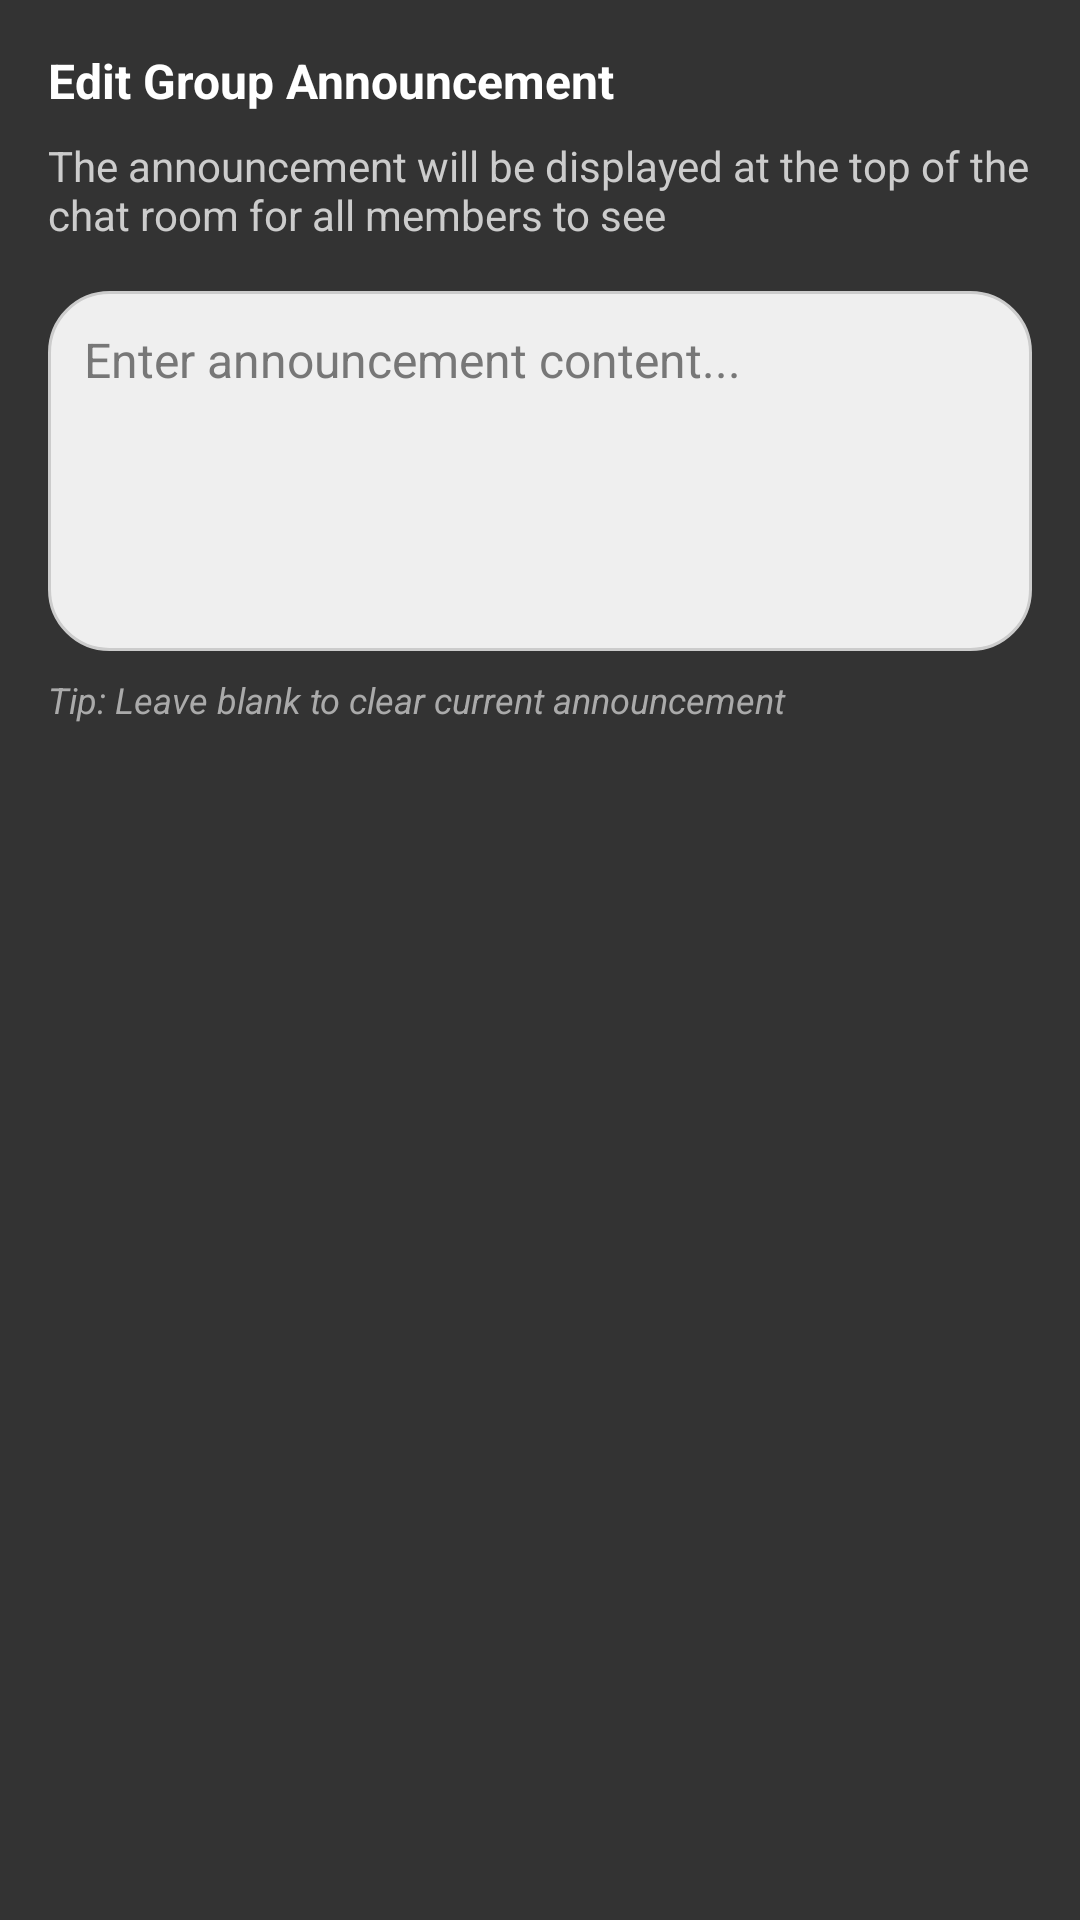

Layout XML and referenced resources for this Android screen:
<!-- AndroidManifest.xml: application theme Theme.HKUers -->
<!-- res/layout/dialog_announcement.xml -->
<?xml version="1.0" encoding="utf-8"?>
<LinearLayout xmlns:android="http://schemas.android.com/apk/res/android"
    android:layout_width="match_parent"
    android:layout_height="wrap_content"
    android:orientation="vertical"
    android:padding="16dp"
    android:background="#333333">

    <TextView
        android:layout_width="match_parent"
        android:layout_height="wrap_content"
        android:text="Edit Group Announcement"
        android:textColor="#FFFFFF"
        android:textSize="16sp"
        android:textStyle="bold" />

    <TextView
        android:layout_width="match_parent"
        android:layout_height="wrap_content"
        android:layout_marginTop="8dp"
        android:text="The announcement will be displayed at the top of the chat room for all members to see"
        android:textColor="#CCCCCC"
        android:textSize="14sp" />

    <EditText
        android:id="@+id/etAnnouncement"
        android:layout_width="match_parent"
        android:layout_height="wrap_content"
        android:layout_marginTop="16dp"
        android:background="@drawable/bg_edit_text_rounded"
        android:gravity="top"
        android:hint="Enter announcement content..."
        android:inputType="textMultiLine"
        android:minHeight="120dp"
        android:padding="12dp"
        android:textColor="#333333"
        android:textColorHint="#777777"
        android:textSize="16sp" />

    <TextView
        android:layout_width="match_parent"
        android:layout_height="wrap_content"
        android:layout_marginTop="8dp"
        android:text="Tip: Leave blank to clear current announcement"
        android:textColor="#AAAAAA"
        android:textSize="12sp"
        android:textStyle="italic" />

</LinearLayout>
<!-- resources referenced by this layout -->
<resources>
  <!-- drawable bg_edit_text_rounded (drawable) -->
  <?xml version="1.0" encoding="utf-8"?>
  <shape xmlns:android="http://schemas.android.com/apk/res/android">
      <solid android:color="#EFEFEF" />
      <corners android:radius="20dp" />
      <stroke android:color="#CCCCCC" android:width="1dp" />
  </shape>
  <color name="primary">#0073E6</color>
  <color name="primary_variant">#004881</color>
  <color name="white">#FFFFFF</color>
  <color name="secondary">#6750A4</color>
  <color name="secondary_variant">#4F378B</color>
  <color name="surface">#FAFAFA</color>
  <color name="on_surface">#1C1B1F</color>
  <color name="background">#FAFAFA</color>
  <color name="on_background">#1C1B1F</color>
  <color name="error">#F44336</color>
  <color name="on_error">#FFFFFF</color>
  <style name="TextAppearance.HKUers.HeadlineLarge" parent="TextAppearance.Material3.HeadlineLarge">
          <item name="fontFamily">sans-serif</item>
          <item name="android:fontFamily">sans-serif</item>
          <item name="android:textSize">30sp</item>
          <item name="android:textStyle">bold</item>
      </style>
  <style name="TextAppearance.HKUers.HeadlineSmall" parent="TextAppearance.Material3.HeadlineSmall">
          <item name="fontFamily">sans-serif</item>
          <item name="android:fontFamily">sans-serif</item>
          <item name="android:textSize">20sp</item>
          <item name="android:textStyle">bold</item>
      </style>
  <style name="TextAppearance.HKUers.BodyLarge" parent="TextAppearance.Material3.BodyLarge">
          <item name="fontFamily">sans-serif</item>
          <item name="android:fontFamily">sans-serif</item>
          <item name="android:textSize">16sp</item>
      </style>
  <style name="TextAppearance.HKUers.BodyMedium" parent="TextAppearance.Material3.BodyMedium">
          <item name="fontFamily">sans-serif</item>
          <item name="android:fontFamily">sans-serif</item>
          <item name="android:textSize">14sp</item>
      </style>
  <style name="TextAppearance.HKUers.BodySmall" parent="TextAppearance.Material3.BodySmall">
          <item name="fontFamily">sans-serif</item>
          <item name="android:fontFamily">sans-serif</item>
          <item name="android:textSize">12sp</item>
      </style>
  <style name="TextAppearance.HKUers.LabelLarge" parent="TextAppearance.Material3.LabelLarge">
          <item name="fontFamily">sans-serif-medium</item>
          <item name="android:fontFamily">sans-serif-medium</item>
          <item name="android:textSize">14sp</item>
      </style>
  <style name="TextAppearance.HKUers.LabelMedium" parent="TextAppearance.Material3.LabelMedium">
          <item name="fontFamily">sans-serif-medium</item>
          <item name="android:fontFamily">sans-serif-medium</item>
          <item name="android:textSize">12sp</item>
      </style>
  <style name="TextAppearance.HKUers.LabelSmall" parent="TextAppearance.Material3.LabelSmall">
          <item name="fontFamily">sans-serif-medium</item>
          <item name="android:fontFamily">sans-serif-medium</item>
          <item name="android:textSize">10sp</item>
      </style>
  <style name="ShapeAppearance.HKUers.SmallComponent" parent="ShapeAppearance.Material3.SmallComponent">
          <item name="cornerFamily">rounded</item>
          <item name="cornerSize">8dp</item>
      </style>
  <style name="ShapeAppearance.HKUers.MediumComponent" parent="ShapeAppearance.Material3.MediumComponent">
          <item name="cornerFamily">rounded</item>
          <item name="cornerSize">12dp</item>
      </style>
  <style name="ShapeAppearance.HKUers.LargeComponent" parent="ShapeAppearance.Material3.LargeComponent">
          <item name="cornerFamily">rounded</item>
          <item name="cornerSize">16dp</item>
      </style>
  <color name="ripple_color">#1F000000</color>
</resources>
